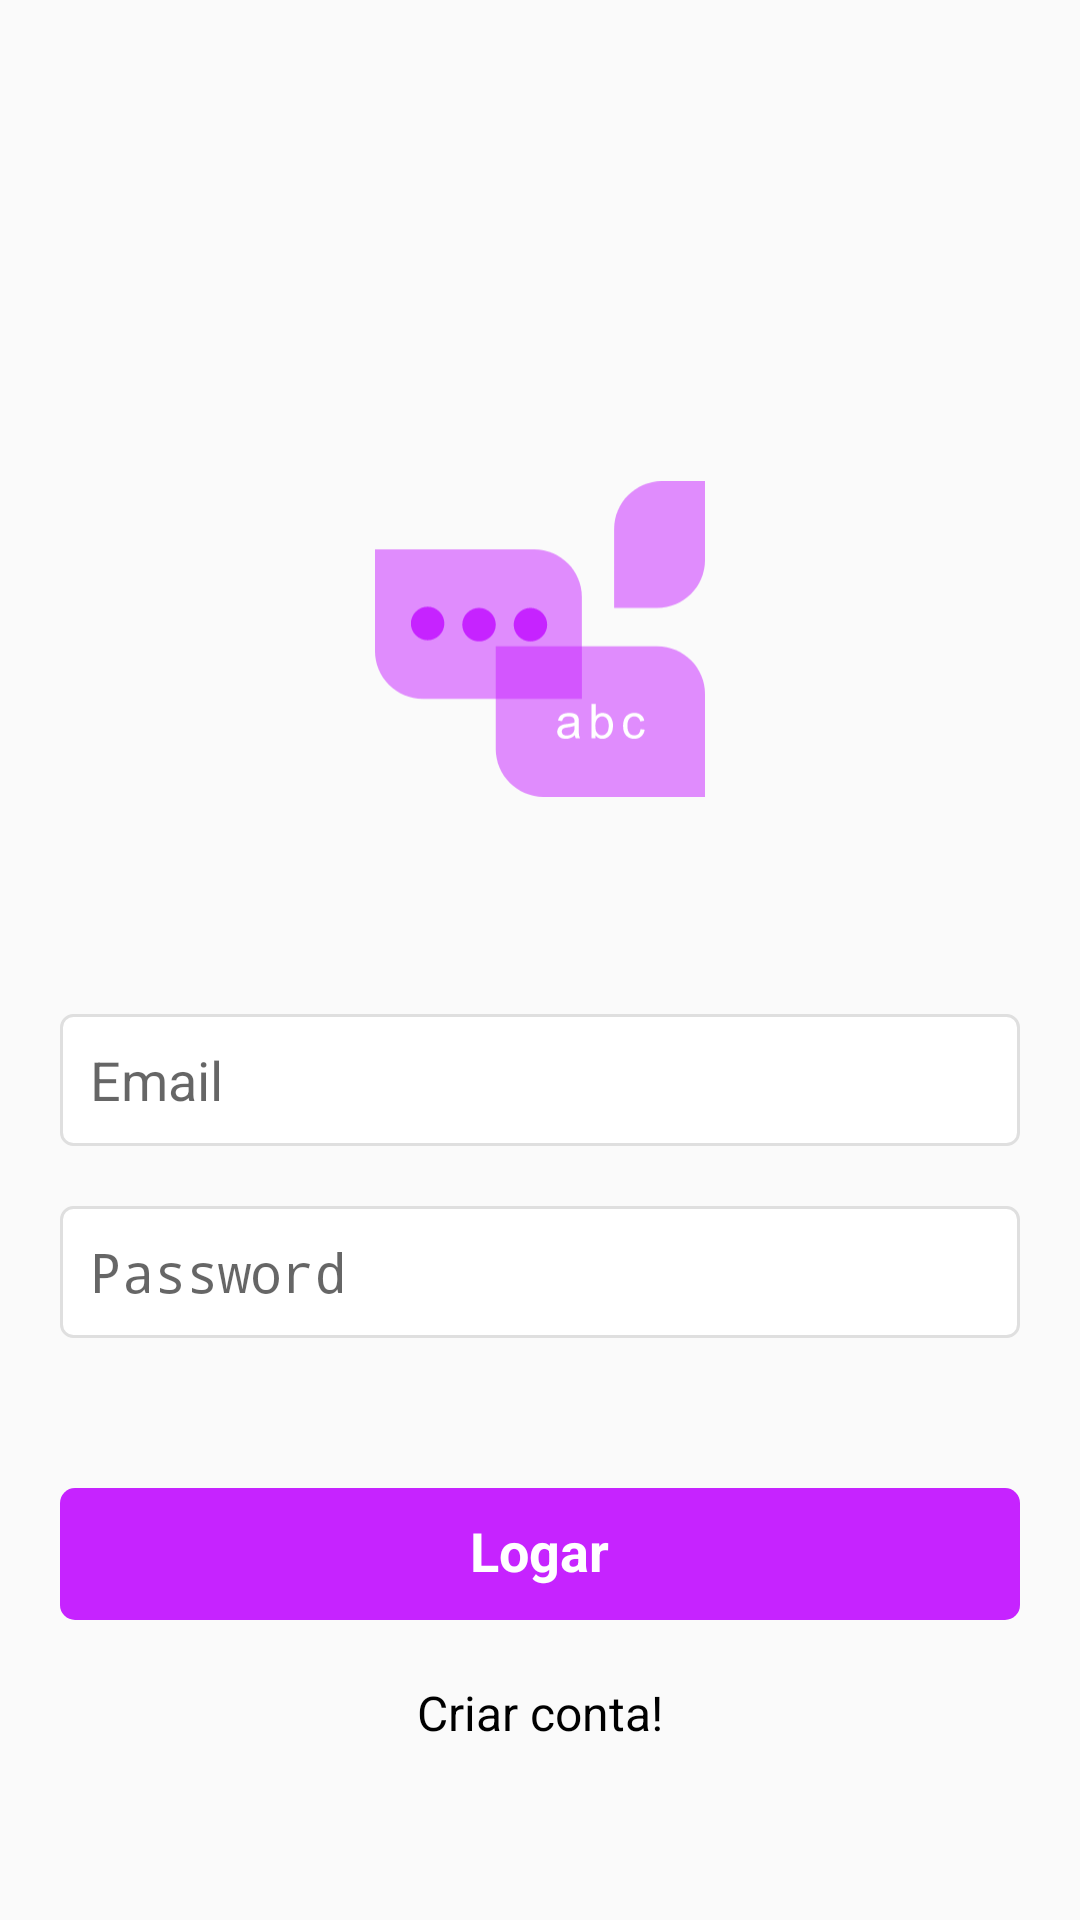

Here is an Android app screen rendered from its layout file. Give the layout XML and the strings, colors and styles it references.
<!-- AndroidManifest.xml: application theme Theme.RandomChat -->
<!-- res/layout/fragment_login.xml -->
<?xml version="1.0" encoding="utf-8"?>
<LinearLayout xmlns:android="http://schemas.android.com/apk/res/android"
    xmlns:tools="http://schemas.android.com/tools"
    android:layout_width="match_parent"
    android:layout_height="match_parent"
    xmlns:app="http://schemas.android.com/apk/res-auto"
    android:orientation="vertical"
    android:gravity="center"
    tools:context=".ui.LoginFragment">

    <LinearLayout
        android:layout_width="match_parent"
        android:layout_height="match_parent"
        android:orientation="vertical"
        android:layout_marginHorizontal="20dp"
        android:gravity="center">
        <ImageView
            android:layout_width="110dp"
            android:layout_height="110dp"
            android:layout_marginTop="100dp"
            android:src="@drawable/logo"/>


        <EditText
            android:id="@+id/edt_email"
            android:layout_width="match_parent"
            android:layout_height="44dp"
            android:layout_marginTop="70dp"
            android:padding="10dp"
            android:hint="Email"
            android:background="@drawable/shape_edt_login"
            android:ems="10"
            android:inputType="textEmailAddress" />

        <EditText
            android:id="@+id/edt_password"
            android:layout_width="match_parent"
            android:layout_height="44dp"
            android:padding="10dp"
            android:hint="Password"
            android:background="@drawable/shape_edt_login"
            android:layout_marginTop="20dp"
            android:ems="10"
            android:inputType="textPassword" />

        <androidx.cardview.widget.CardView
            android:layout_width="match_parent"
            android:layout_height="44dp"
            android:layout_gravity="center"
            android:layout_marginTop="50dp"
            android:backgroundTint="@android:color/transparent"
            android:clickable="false"
            android:elevation="0dp"
            android:focusable="false"
            app:cardElevation="0dp"
            app:layout_constraintBottom_toBottomOf="parent"
            app:layout_constraintEnd_toEndOf="parent"
            app:layout_constraintStart_toStartOf="parent"
            app:layout_constraintTop_toBottomOf="@+id/imageView">

            <LinearLayout
                android:id="@+id/btn_login"
                android:layout_width="match_parent"
                android:layout_height="match_parent"
                android:background="@drawable/shape_btn"
                android:clickable="true"
                android:focusable="true"
                android:foreground="?selectableItemBackgroundBorderless"
                android:gravity="center">

                <ProgressBar
                    android:id="@+id/login_progress"
                    android:layout_width="30dp"
                    android:layout_height="30dp"
                    android:visibility="gone"
                    android:background="@drawable/shape_view"
                    app:layout_constraintBottom_toBottomOf="parent"
                    app:layout_constraintEnd_toEndOf="parent"
                    app:layout_constraintStart_toStartOf="parent"
                    app:layout_constraintTop_toTopOf="parent"
                    />

                <TextView
                    android:id="@+id/tv_login"
                    android:layout_width="wrap_content"
                    android:layout_height="wrap_content"
                    android:includeFontPadding="false"
                    android:lineSpacingExtra="0dp"
                    android:text="Logar"
                    android:textColor="@color/white"
                    android:textSize="18sp"
                    android:textStyle="bold"
                    app:layout_constraintBottom_toBottomOf="parent"
                    app:layout_constraintEnd_toEndOf="parent"
                    app:layout_constraintStart_toStartOf="parent"
                    app:layout_constraintTop_toTopOf="parent" />

            </LinearLayout>

        </androidx.cardview.widget.CardView>


        <TextView
            android:id="@+id/criar_conta"
            android:layout_width="match_parent"
            android:layout_height="wrap_content"
            android:text="Criar conta!"
            android:gravity="center"
            android:textSize="16sp"
            android:textColor="@color/black"
            android:layout_marginTop="20dp"/>

    </LinearLayout>




</LinearLayout>
<!-- resources referenced by this layout -->
<resources>
  <color name="black">#FF000000</color>
  <color name="white">#FFFFFFFF</color>
  <!-- drawable logo: vector/xml drawable (drawable, 4046 chars, omitted) -->
  <!-- drawable shape_btn (drawable) -->
  <?xml version="1.0" encoding="UTF-8"?>
  <shape xmlns:android="http://schemas.android.com/apk/res/android">
      <corners
          android:radius="5dp"
          />
  
      <solid android:color="@color/pink"/>
  </shape>
  <!-- drawable shape_edt_login (drawable) -->
  <?xml version="1.0" encoding="UTF-8"?>
  <shape xmlns:android="http://schemas.android.com/apk/res/android">
      <corners
          android:topRightRadius="4dp"
          android:bottomLeftRadius="4dp"
          android:bottomRightRadius="4dp"
          android:topLeftRadius="4dp"
          />
  
  
      <stroke android:color="@color/cinza"
          android:width="1dp"/>
      <solid android:color="@color/white"/>
  </shape>
  <!-- drawable shape_view (drawable-v24) -->
  <?xml version="1.0" encoding="UTF-8"?>
  <shape xmlns:android="http://schemas.android.com/apk/res/android">
      <corners
          android:topRightRadius="20dp"
          android:bottomLeftRadius="20dp"
          android:bottomRightRadius="20dp"
          android:topLeftRadius="20dp"
          />
  
  
  
      <solid android:color="#E0E0E0"/>
  </shape>
  <style name="Theme.RandomChat" parent="Theme.AppCompat.Light.NoActionBar">
          
          <item name="colorPrimary">@color/purple_500</item>
          <item name="colorPrimaryDark">@color/purple_700</item>
          <item name="colorAccent">@color/teal_200</item>
          
          <item name="actionOverflowButtonStyle">@style/Threedotcollor</item>
          <item name="titleTextColor">@color/white</item>
          <item name="drawerArrowStyle">@style/DrawerArrowStyle</item>
      </style>
  <color name="pink">#C623FF</color>
  <color name="cinza">#DFDFDF</color>
  <color name="purple_500">#C623FF</color>
  <color name="purple_700">#C623FF</color>
  <color name="teal_200">#C623FF</color>
  <style name="Threedotcollor" parent="Widget.AppCompat.Light.ActionButton.Overflow">
          <item name="tint">@color/white</item>
      </style>
  <style name="DrawerArrowStyle" parent="Widget.AppCompat.DrawerArrowToggle">
          <item name="spinBars">true</item>
          <item name="color">@android:color/white</item>
      </style>
</resources>
